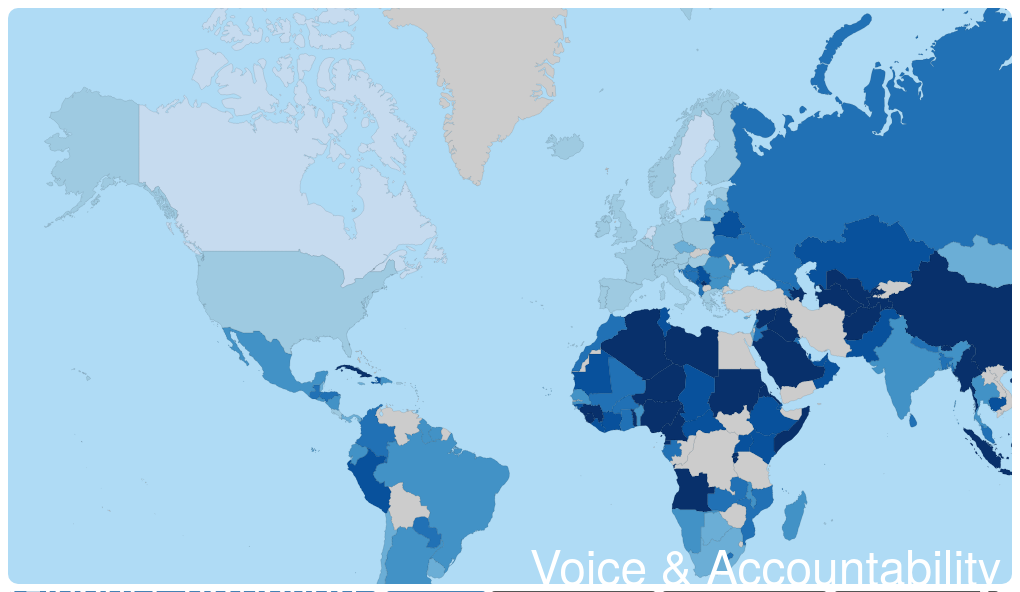
D3 v7 page, settled after 360 driven frames (6 s of simulated time); the page loaded 1 data file(s).


// ── main.js
function main() 
{

    let labels = ["Voice and Accountability", "Political Stability", "Government Effectiveness", "Regulatory Quality", "Rule of Law", "Corruption Control"]
    let labelsAcr = ["vae","pve","gee","rqe","rle","cce"]
    var margin = { top: 50, left: 50, right: 50, bottom: 50},
        height = 700,
        width = 1250 - margin.left - margin.right;

        var svg = d3.select("body").append("svg")
        .attr("height", height)
        .attr("id","map")
        let curYear = 1998;

        let radarOn = 0

        let curParam = "vae";
        let selected;
        var playing = false;
        var currentAttribute = 0;
        var attributeArray = [];

        var projection = d3.geoMercator()
        .translate([width/2 +90,height/2 + 90])
        .center([0, 0])
        .scale(200)
        .rotate([-12,0])
        // .rotate([-180,0]);


        var path = d3.geoPath()
        .projection(projection)

    var color = d3.scaleThreshold()
    .domain(d3.range(-5,5))

    .range(d3.schemeBlues[9])
    // .range(d3.schemeReds[5])

    function radar(i, curYear, svg)
    {
        // i is the root from which you can get the object's properties
        d3.select("#radar").remove()

        svg.selectAll("path")
        .attr("stroke",function(d)
        {
            if(d == i)
            {
                return "red";
            }
        })
        .attr("stroke-width",function(d)
        {
            if(d == i)
                return "1px";
        })

            let radar = d3.select("body").append("svg")
            .attr("width",500)
            .attr("height",550)
            .attr("id","radar")
            .attr("background-color","white")
            
            var centerX = 250;
            var centerY = 300;

            radar.append("rect")
            .attr("fill","white")
            .attr("opacity","90%")
            .attr("rx","10px")
            .attr("ry","10px")
            .attr("width",500)
            .attr("height",550)

            radar.append("rect")
            .attr("fill","steelblue")
            .attr("rx","10px")
            .attr("ry","10px")
            .attr("width","480")
            .attr("height","40")
            .attr("x","10")
            .attr("y","500")
            .on("mouseover",function()
            {
                d3.select(this).attr("opacity","50%")
            })
            .on("mouseout",function()
            {
                d3.select(this).transition().duration(500).attr("opacity","100%")
            })
            .on("click",function()
            {
                radarOn = 0
                d3.selectAll("path")
                .attr("stroke","black")
                .attr("stroke-width","0.1px")
                d3.selectAll("#radar").remove()
            })
            
            radar.append("text")
            .attr("fill","white")
            .attr("x", centerX - 12)
            .attr("y", 525)
            .attr("font-size","1em")
            .text("Close")
            .attr("pointer-events","none")


            function angleToCoordinate(angle, value){
                let x = Math.cos(angle) * radialScale(value);
                let y = Math.sin(angle) * radialScale(value);
                return {"x": centerX + x, "y": centerY - y};
            }
            
        let radialScale = d3.scaleLinear()
        .domain([0,10])
        .range([0,250]);
        let ticks = [2,4,6,8,10];
        let scale = [-2.5,-1.25,0,1.25,2.5]
    
        scale.forEach(t =>
            radar.append("circle")
            .attr("cx", centerX)
            .attr("cy", centerY)
            .attr("fill", "none")
            .attr("stroke", function()
                {
                    if (t == 0)
                        return "red";
                        else
                        return "black"
                }
            )
            .attr("r", radialScale((t+2.5)*1.25))
        );
    
        scale.forEach((t,j) =>
            radar.append("text")
            .attr("x", centerX+5)
            .attr("y", centerY - radialScale((t+2.5)*1.25))
            // .text(i.toString())
            .text(function()
            {
                return scale[j];
            })
        );
        for (var j = 0; j < 6; j++) {
            let ft_name = labelsAcr[j]
            let angle = (Math.PI / 2) + (2 * Math.PI * j / 6);
            let line_coordinate = angleToCoordinate(angle, 7);
            let label_coordinate = angleToCoordinate(angle, 7.5);
        
            //draw axis line
            radar.append("line")
            .attr("x1", centerX)
            .attr("y1", centerY)
            .attr("x2", line_coordinate.x)
            .attr("y2", line_coordinate.y)
            .attr("stroke","black");
        
            //draw axis label
            radar.append("text")
            .attr("x", label_coordinate.x)
            .attr("y", label_coordinate.y)
            .attr("text-align","center")
            .text(ft_name);
        }
    // var num = 61
    // console.log(i)
        radar.append("text")
        .attr("x",10)
        .attr("y","50")
        .attr("font-size","2em")
        .text(i.properties.name)
    
        let line = d3.line()
        .x(d => d.x)
        .y(d => d.y);
    
        let coordinates = [];
        for (var j = 0; j < 6; j++){
    
            let angle = (Math.PI / 2) + (2 * Math.PI * j / 6);
            coordinates.push(angleToCoordinate(angle, (i.properties.years[curYear][labelsAcr[j]]+2.5)*1.25));
        }
    
        radar.append("path")
        .datum(coordinates)
        .attr("d",line)
        .attr("stroke-width", 3)
        .attr("stroke", color)
        .attr("fill", "aqua")
        .attr("stroke-opacity", 1)
        .attr("opacity", 0.5);
    }

var data = d3.json('sample.json')

data.then(function(data)
{

    var geometries = data.objects.countries.geometries

    // console.log(topojson.feature(geometries, geometries.id).features)
    // console.log(geometries[0].properties.vae)
    // console.log(geometries)
    // console.log(data)
    // var num = toString(1996)
    // console.log(geometries[2].properties.name)
    // console.log(geometries[0].properties.color)

        var countries = svg.selectAll("path")
        .data(topojson.feature(data, data.objects.countries).features)
        .enter().append("path")
        .attr("class", "country")
        .attr("id", function(d,i)
        {
            return geometries[i].properties.name;
        })
        .attr("fill", function(d,i)
        {
            var selector = geometries[i].properties.years[1998];
            var chosen = selector.vae;
            // console.log(vae)
            if(chosen) {
                var cur = color(chosen*-2)
                // avg += cur
                // console.log(avg)
                return cur
            }
            else
                return "#cccccc"

        })
        .attr("d", path)
        



        d3.selectAll("path")
        .attr("stroke","black")
        .attr("stroke-width","0.1px")
        .on('mouseover',function(d,i)
        {
            // console.log(i.properties.years[attributeArray[currentAttribute]])
            var info = i.properties.years[attributeArray[currentAttribute]][curParam]
            d3.select(this)
            .transition()
            .duration(300)
            .attr("opacity", "50%");

            var text = d3.select("#label")
            .append("g")
            .attr("font-size", "24px")
            .text(this.id+": "+info)  
            // .text(this.id)          
            
        })
        .on('mouseout',function(i)
        {
            d3.select(this)
            .transition()
            .duration(500)
            .attr("opacity","100%")

            d3.select("#label")
            .text("")

        })
        .on('click',function(d,i)
        {
            // console.log(i)
            radarOn = 1
            selected = i
            radar(i, curYear, svg)
        })

        function newParam(param)
        {
            d3.selectAll("path")
                .transition()
                .duration(2000)
                .attr("fill", function(d,j)
                {

                    var selected = geometries[j].properties.years[1998][param];
                    
                    if(selected)
                        return color(selected*-2)
                    else
                        return "#cccccc"
                });

                currentAttribute = 0;
        }

        function changeParamText(cur)
        {
            d3.select("#param").html(cur)

        }

        d3.select("#vae")
        .on("click", function()
        {
            curParam = "vae"
            newParam(curParam)
            d3.select(this)
            changeParamText("Voice & Accountability")
        })
        

        d3.select("#pve")
        .on("click", function()
        {
            // console.log("this is working")
            // currentAttribute = -1;
            curParam = "pve"
            newParam(curParam)
            changeParamText("Political Stability")
        })

        d3.select("#gee")
        .on("click", function()
        {
            // console.log("this is working")
            curParam = "gee"
            newParam(curParam)
            changeParamText("Government Effectiveness")
        })

        d3.select("#rqe")
        .on("click", function()
        {
            curParam = "rqe"
            newParam(curParam)
            changeParamText("Regulatory Quality")
        })

        d3.select("#rle")
        .on("click", function()
        {
            curParam = "rle"
            newParam(curParam)
            changeParamText("Rule of Law")
        })
        d3.select("#cce")
        .on("click", function()
        {
            curParam = "cce"
            newParam(curParam)
            changeParamText("Corruption Control")
        })
        for(var i = 1998; i < 2021; i += 2)
            attributeArray.push(i);

        var timer;  // create timer object
        d3.select('#play')  
          .on('click', function() {  // when user clicks the play button
            d3.select('#clock').html("Global Corruption: "+attributeArray[currentAttribute]);  // update the clock
            d3.select("#size").attr("value", +attributeArray[currentAttribute])
            d3.select("#size").attr("value",attributeArray[currentAttribute])

            if(playing == false) {  // if the map is currently playing
              timer = setInterval(function(){   // set a JS interval
                if(currentAttribute < attributeArray.length-1) {  
                    currentAttribute +=1;
                    curYear = attributeArray[currentAttribute]  // increment the current attribute counter
                } else {
                    currentAttribute = 0;  // or reset it to zero
                    curYear = attributeArray[currentAttribute]
                }
                // sequenceMap();  // update the representation of the map 

                if(radarOn == 1)
                    radar(selected,curYear, svg)

                svg.selectAll("path")
                .transition()
                .duration(2000)
                .attr("fill", function(d,j)
                {
                    var vae = geometries[j].properties.years[attributeArray[currentAttribute]][curParam];

                    if(vae) 
                    {
                        return color(vae*-2)
                    }
                    else
                        return "#cccccc"
                });


                d3.select('#clock').html("Global Corruption: "+attributeArray[currentAttribute]);  // update the clock
                d3.select("#size").attr("value",attributeArray[currentAttribute])
            }, 2000);
                d3.select("#size").attr("value",attributeArray[currentAttribute])
            
              d3.select(this).html('Stop');  // change the button label to stop
              playing = true;   // change the status of the animation
            } 
            
            // Forgot what this is, has been like 2 years
            // else if (currentAttribute != 1998) //not really working rn
            // {
            //     clearInterval(timer);
            //     d3.select(this).html('Reset');
            //     currentAttribute = 1998;
            //     // playing = false;
            // }

            else {    // else if is currently playing
              clearInterval(timer);   // stop the animation by clearing the interval
              d3.select(this).html('Play');   // change the button label to play
            //   currentAttribute = 0;
              d3.select("#size").attr("value",attributeArray[currentAttribute])

              playing = false;   // change the status again
            }
        });

        d3.select("#size").on("input", function() {
            // console.log(this.value)
            curYear = +this.value;
            // d3.select('#year').text(curYear);
            
            d3.select('#clock').html("Global Corruption: "+curYear);  // update the clock
              
            svg.selectAll("path")
            .transition()
            .duration(200)
            .attr("fill", function(d,j)
            {
                var vae = geometries[j].properties.years[curYear][curParam];

                if(vae) 
                {
                    return color(vae*-2)
                }
                else
                    return "#cccccc"
            });
            if(radarOn == 1)
                radar(selected,curYear, svg)

              });


    });

    var zoom = d3.zoom()
    .scaleExtent([1, 8])
    .on('zoom', function(event) {
        svg.selectAll('path')
         .attr('transform', event.transform);
});

svg.call(zoom);

}

### data: sample.json
{
 "type": "Topology",
 "transform": {
  "scale": [
   0.002906,
   0.001601
  ],
  "translate": [
   -180,
   -90.0
  ]
 },
 "objects": {
  "countries": {
   "type": "GeometryCollection",
   "geometries": [
    "{... 4 keys}",
    "{... 4 keys}",
    "{... 4 keys}",
    "{... 4 keys}",
    "{... 4 keys}",
    "{... 4 keys}",
    "{... 4 keys}",
    "{... 4 keys}",
    "... 234 more items"
   ],
   "bbox": [
    -180,
    -90.0,
    180,
    83.6
   ]
  }
 },
 "arcs": [
  [
   [
    37880,
    63997
   ],
   [
    0,
    -21
   ],
   [
    -24,
    11
   ],
   [
    -13,
    32
   ],
   [
    -24,
    33
   ],
   [
    0,
    32
   ],
   [
    12,
    11
   ],
   [
    37,
    -87
   ],
   "... 1 more items"
  ],
  [
   [
    87566,
    79343
   ],
   [
    -37,
    -32
   ],
   [
    -136,
    -98
   ],
   [
    -87,
    44
   ],
   [
    -124,
    0
   ],
   [
    -99,
    -11
   ],
   [
    -124,
    -22
   ],
   [
    -49,
    0
   ],
   "... 115 more items"
  ],
  [
   [
    82859,
    74864
   ],
   [
    87,
    174
   ],
   [
    74,
    141
   ],
   [
    87,
    152
   ],
   [
    74,
    141
   ],
   [
    12,
    54
   ],
   [
    0,
    97
   ],
   [
    -24,
    131
   ],
   "... 47 more items"
  ],
  [
   [
    83008,
    78465
   ],
   [
    24,
    0
   ],
   [
    62,
    -98
   ],
   [
    62,
    -32
   ],
   [
    99,
    21
   ],
   [
    37,
    -43
   ],
   [
    50,
    -76
   ],
   [
    12,
    -43
   ],
   "... 40 more items"
  ],
  [
   [
    84816,
    79549
   ],
   [
    99,
    11
   ],
   [
    87,
    -21
   ],
   [
    37,
    -65
   ],
   [
    50,
    -11
   ],
   [
    62,
    32
   ],
   [
    12,
    -21
   ],
   [
    25,
    -11
   ],
   "... 3 more items"
  ],
  [
   [
    85237,
    79430
   ],
   [
    25,
    -65
   ],
   [
    50,
    -54
   ],
   [
    37,
    -11
   ],
   [
    49,
    43
   ],
   [
    13,
    -10
   ],
   [
    12,
    21
   ],
   [
    0,
    33
   ],
   "... 72 more items"
  ],
  [
   [
    87690,
    79474
   ],
   [
    -12,
    -11
   ],
   [
    -38,
    43
   ],
   [
    -62,
    -32
   ],
   [
    -61,
    -44
   ],
   [
    0,
    -22
   ],
   [
    49,
    -65
   ]
  ],
  [
   [
    70174,
    49422
   ],
   [
    0,
    -76
   ],
   [
    13,
    -120
   ],
   [
    0,
    -76
   ],
   [
    12,
    -43
   ],
   [
    0,
    -22
   ],
   [
    -12,
    -21
   ],
   [
    0,
    -44
   ],
   "... 29 more items"
  ],
  "... 1,852 more items"
 ],
 "bbox": [
  -180,
  -90.0,
  180,
  83.6
 ]
}